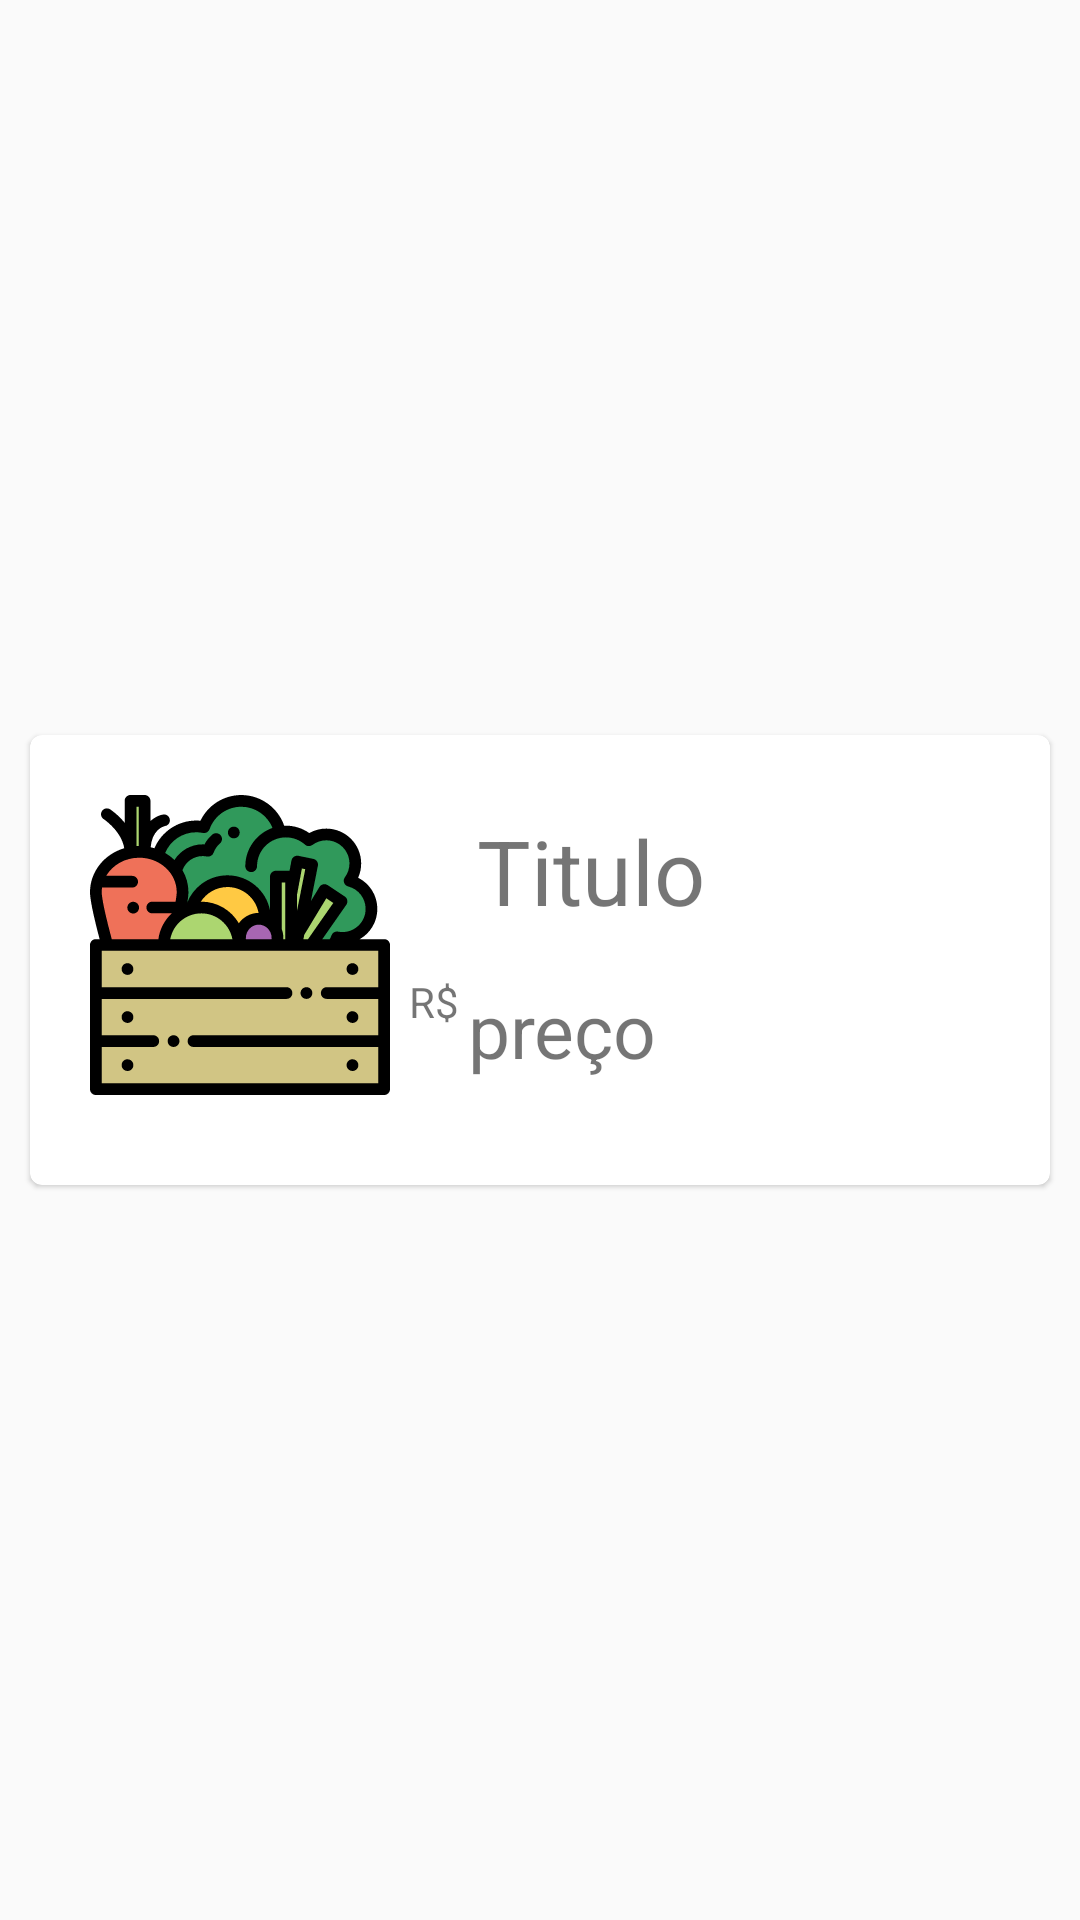

This screen was rendered from an Android layout file. Write that file and the resources it references.
<!-- AndroidManifest.xml: application theme Theme.Ecoshop -->
<!-- res/layout/custom_search_list.xml -->
<?xml version="1.0" encoding="utf-8"?>
<RelativeLayout xmlns:android="http://schemas.android.com/apk/res/android"
    xmlns:app="http://schemas.android.com/apk/res-auto"
    xmlns:tools="http://schemas.android.com/tools"
    android:layout_width="match_parent"
    android:layout_height="wrap_content"
    android:layout_margin="5dp">

    <androidx.cardview.widget.CardView
        android:layout_width="match_parent"
        android:layout_height="150dp"
        android:layout_alignParentStart="true"
        android:layout_alignParentLeft="true"
        android:layout_alignParentEnd="true"
        android:layout_alignParentRight="true"
        android:layout_centerVertical="true"
        android:layout_marginStart="10dp"
        android:layout_marginLeft="0dp"
        android:layout_marginEnd="10dp"
        android:layout_marginRight="1dp"
        app:cardCornerRadius="4dp"
        app:cardElevation="1dp"
        app:cardMaxElevation="2dp">

        <RelativeLayout
            android:layout_width="match_parent"
            android:layout_height="match_parent">

            <ImageView
                android:id="@+id/search_image"
                android:layout_width="100dp"
                android:layout_height="100dp"
                android:layout_alignParentStart="true"
                android:layout_alignParentLeft="true"
                android:layout_alignParentTop="true"
                android:layout_marginStart="20dp"
                android:layout_marginLeft="51dp"
                android:layout_marginTop="20dp"
                android:scaleType="centerCrop"
                app:srcCompat="@drawable/ic_vegetables"
                tools:ignore="VectorDrawableCompat" />

            <TextView
                android:id="@+id/search_name"
                android:layout_width="wrap_content"
                android:layout_height="wrap_content"
                android:layout_alignParentTop="true"
                android:layout_marginStart="29dp"
                android:layout_marginLeft="29dp"
                android:layout_marginTop="25dp"
                android:layout_toEndOf="@+id/search_image"
                android:layout_toRightOf="@+id/search_image"
                android:autoSizeTextType="uniform"
                android:text="Titulo"
                android:textSize="30dp" />

            <TextView
                android:layout_width="wrap_content"
                android:layout_height="wrap_content"
                android:layout_below="@+id/search_name"
                android:layout_marginTop="14dp"
                android:layout_marginEnd="3dp"
                android:layout_marginRight="34dp"
                android:layout_toStartOf="@+id/search_price"
                android:layout_toLeftOf="@+id/search_price"
                android:text="R$" />

            <TextView
                android:id="@+id/search_price"
                android:layout_width="100dp"
                android:layout_height="wrap_content"
                android:layout_below="@+id/search_name"
                android:layout_alignParentEnd="true"
                android:layout_alignParentRight="true"
                android:layout_marginTop="16dp"
                android:layout_marginEnd="94dp"
                android:layout_marginRight="94dp"
                android:text="preço"
                android:textSize="25dp" />

        </RelativeLayout>

    </androidx.cardview.widget.CardView>

</RelativeLayout>
<!-- resources referenced by this layout -->
<resources>
  <!-- drawable ic_vegetables: vector/xml drawable (drawable, 9545 chars, omitted) -->
  <style name="Theme.Ecoshop" parent="Theme.AppCompat.Light.NoActionBar">
          
          <item name="colorPrimary">@color/dark_green</item>
          <item name="colorPrimaryDark">@color/background_color_bar</item>
          <item name="colorAccent">@color/background_color</item>
          
      </style>
  <color name="dark_green">#024F4F</color>
  <color name="background_color_bar">#036767</color>
  <color name="background_color">#96BA99</color>
</resources>
